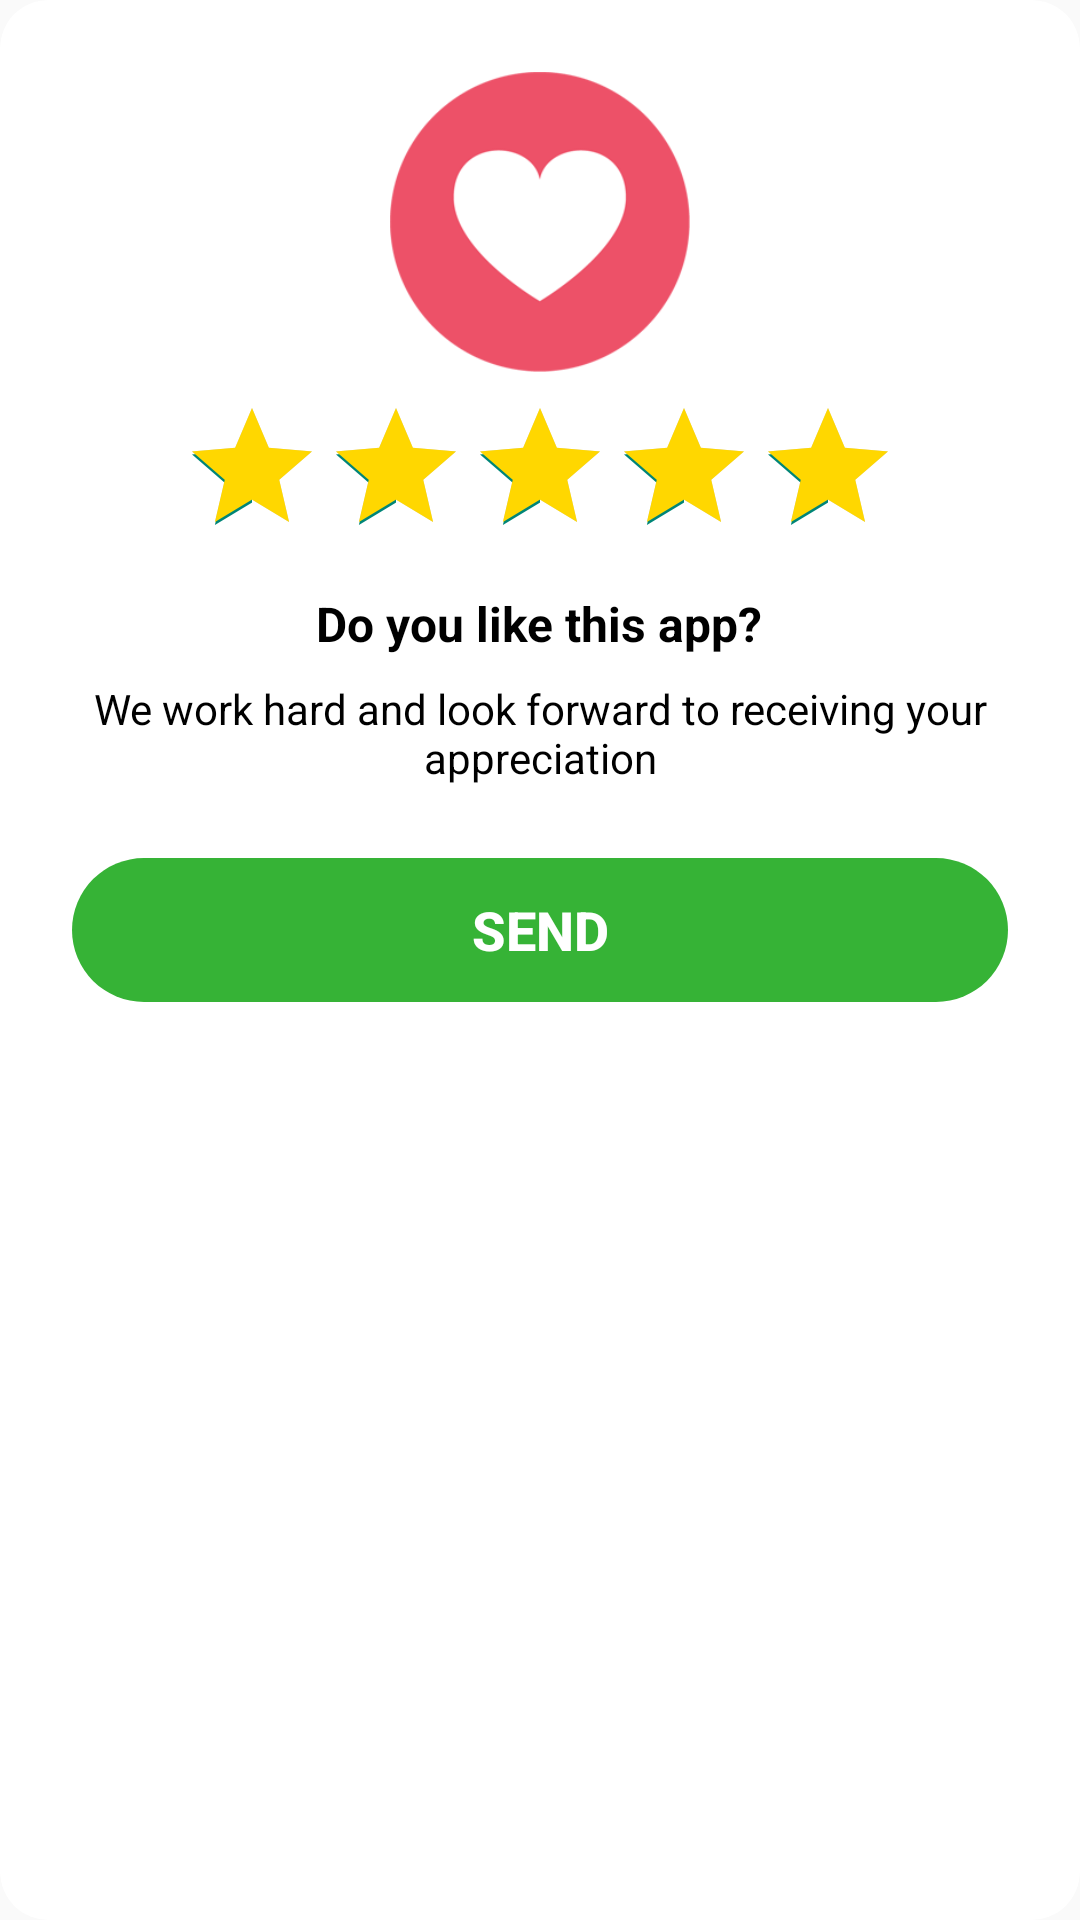

This screen was rendered from an Android layout file. Write that file and the resources it references.
<!-- AndroidManifest.xml: application theme Theme.CatTranslator -->
<!-- res/layout/dialog_rating.xml -->
<?xml version="1.0" encoding="utf-8"?>
<layout xmlns:android="http://schemas.android.com/apk/res/android"
    xmlns:app="http://schemas.android.com/apk/res-auto">

    <androidx.cardview.widget.CardView
        android:layout_width="wrap_content"
        android:layout_height="wrap_content"
        app:cardBackgroundColor="@color/white"
        app:cardCornerRadius="16dp"
        app:cardElevation="0dp">

        <LinearLayout
            android:layout_width="wrap_content"
            android:layout_height="wrap_content"
            android:gravity="center"
            android:orientation="vertical"
            android:padding="24dp">

            <ImageView
                android:id="@+id/imgHeart"
                android:layout_width="100dp"
                android:layout_height="100dp"
                android:layout_gravity="center"
                android:src="@drawable/love" />

            <RatingBar
                android:id="@+id/ratingBar"
                android:layout_width="wrap_content"
                android:layout_height="wrap_content"
                android:layout_gravity="center"
                android:layout_marginTop="@dimen/margin_8dp"
                android:numStars="5"
                android:progressTint="#FFD700"
                android:rating="8"
                android:stepSize="1" />

            <TextView
                android:id="@+id/txtTitle"
                style="@style/text_medium_bold_black"
                android:layout_width="wrap_content"
                android:layout_height="wrap_content"
                android:layout_marginTop="@dimen/margin_8dp"
                android:gravity="center"
                android:text="@string/do_like_app" />

            <TextView
                android:id="@+id/txtSub"
                style="@style/text_normal_black"
                android:layout_width="wrap_content"
                android:layout_height="wrap_content"
                android:layout_marginTop="@dimen/margin_8dp"
                android:gravity="center"
                android:text="@string/hard_work" />

            <androidx.appcompat.widget.AppCompatButton
                android:id="@+id/btnSubmit"
                style="@style/tab_style_active"
                android:layout_width="match_parent"
                android:layout_height="wrap_content"
                android:layout_marginTop="@dimen/margin_24dp"
                android:text="@string/send"
                android:textAllCaps="true"
                android:textColor="@android:color/white" />
        </LinearLayout>
    </androidx.cardview.widget.CardView>
</layout>
<!-- resources referenced by this layout -->
<resources>
  <color name="white">#FFFFFFFF</color>
  <dimen name="margin_24dp">24dp</dimen>
  <dimen name="margin_8dp">8dp</dimen>
  <!-- drawable love: png bitmap (drawable, 9198 bytes) -->
  <string name="do_like_app">Do you like this app?</string>
  <string name="hard_work">We work hard and look forward to receiving your appreciation</string>
  <string name="send">Send</string>
  <style name="tab_style_active">
          <item name="android:textSize">@dimen/font_size_18</item>
          <item name="android:textStyle">bold</item>
          <item name="android:textColor">@color/white</item>
          <item name="android:stateListAnimator">@null</item>
          <item name="android:background">@drawable/bg_tab_active</item>
      </style>
  <style name="text_medium_bold_black">
          <item name="android:textSize">@dimen/font_size_16</item>
          <item name="android:textColor">@color/black</item>
          <item name="android:textStyle">bold</item>
      </style>
  <style name="text_normal_black">
          <item name="android:textSize">@dimen/font_size_14</item>
          <item name="android:textColor">@color/black</item>
      </style>
  <style name="Theme.CatTranslator" parent="Theme.AppCompat.Light.NoActionBar">
          <item name="colorPrimary">@color/primaryColor</item>
          <item name="android:statusBarColor">@color/primaryColor</item>
      </style>
  <dimen name="font_size_18">18sp</dimen>
  <!-- drawable bg_tab_active (drawable) -->
  <?xml version="1.0" encoding="utf-8"?>
  <shape xmlns:android="http://schemas.android.com/apk/res/android"
      android:shape="rectangle">
  
      <corners android:radius="25dp" />
      <solid android:color="@color/green" />
  
  </shape>
  <dimen name="font_size_16">16sp</dimen>
  <color name="black">#FF000000</color>
  <dimen name="font_size_14">14sp</dimen>
  <color name="primaryColor">#0074C6</color>
  <color name="green">#36B336</color>
</resources>
